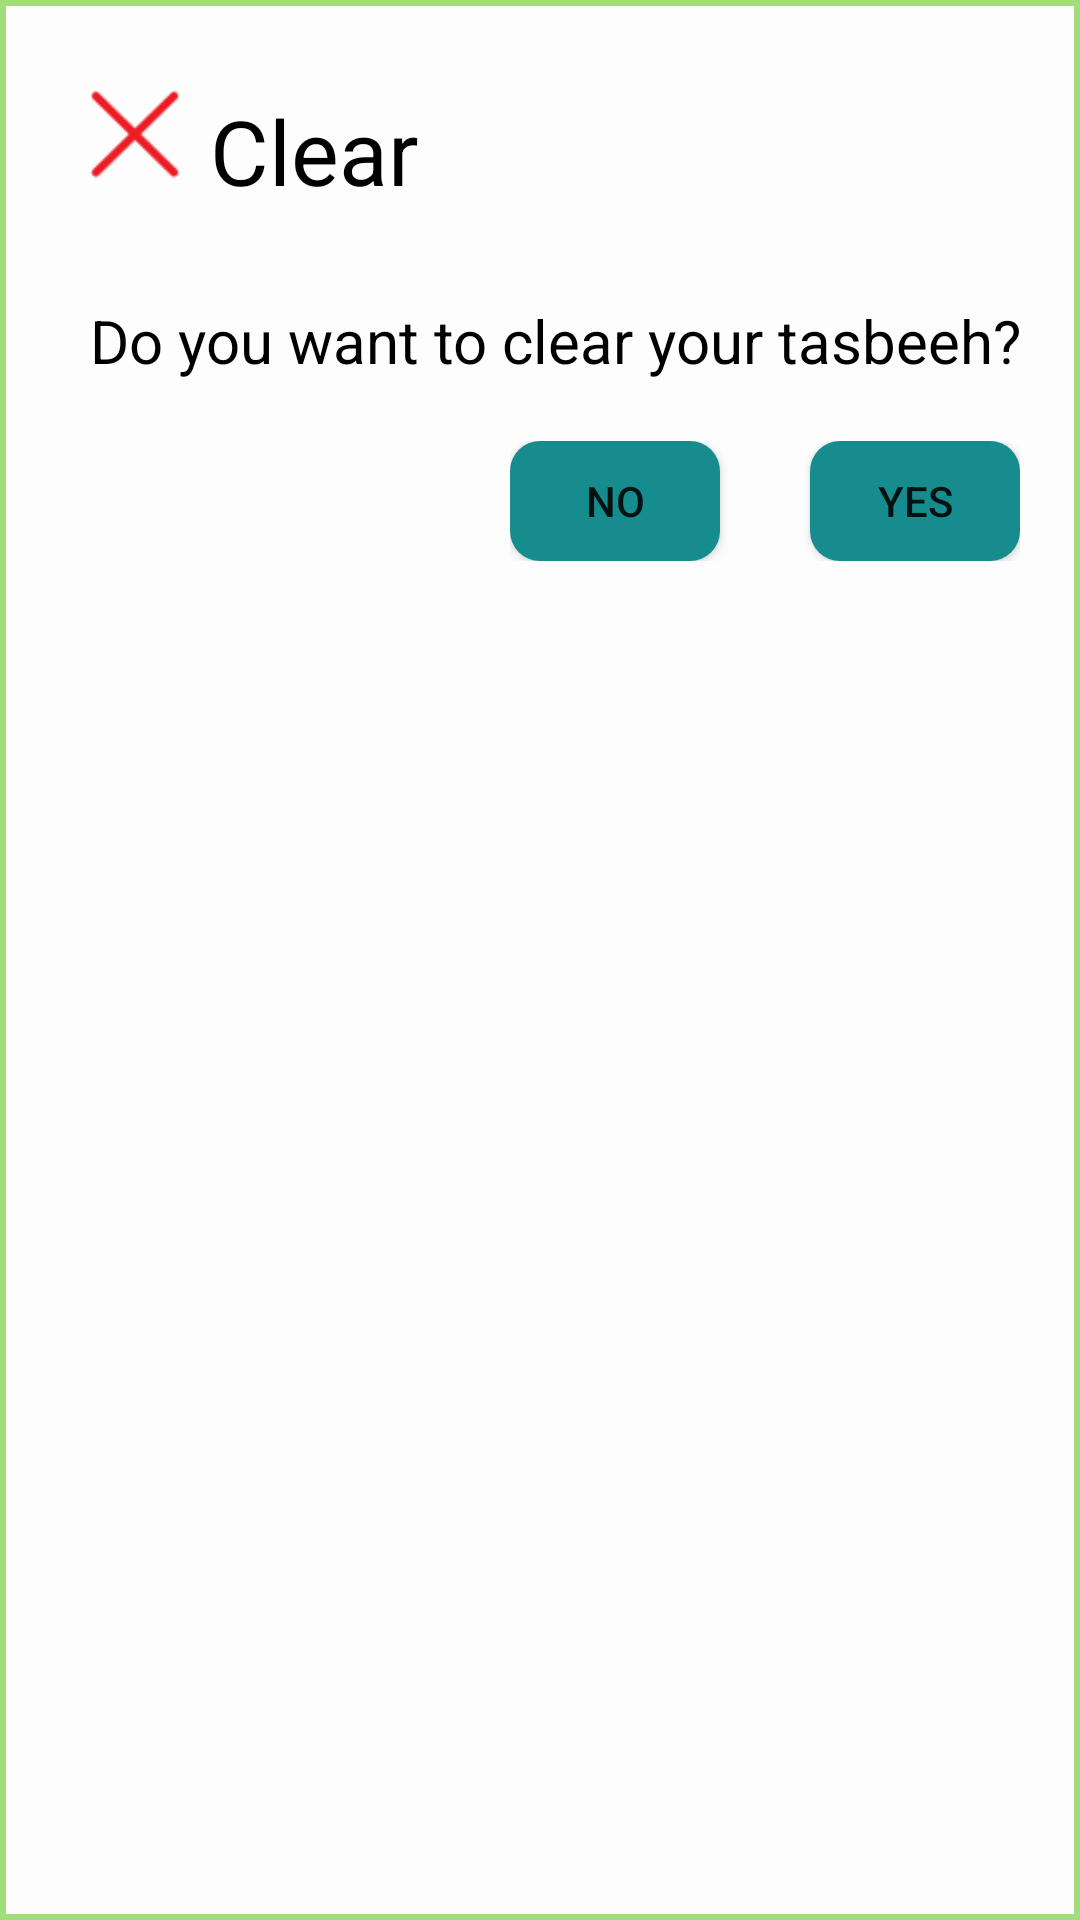

Here is an Android app screen rendered from its layout file. Give the layout XML and the strings, colors and styles it references.
<!-- AndroidManifest.xml: application theme Theme.Design.Light.NoActionBar -->
<!-- res/layout/clear_tasbeeh.xml -->
<?xml version="1.0" encoding="utf-8"?>
<RelativeLayout xmlns:android="http://schemas.android.com/apk/res/android"
    android:layout_width="match_parent"
    android:layout_height="match_parent"
    android:background="@drawable/border_green"
    >


    <ImageView
        android:id="@+id/image_save"
        android:layout_width="30dp"
        android:layout_height="30dp"
        android:layout_marginStart="30dp"
        android:layout_marginTop="30dp"

        android:layout_marginBottom="30dp"
        android:src="@drawable/delete" />

    <TextView
        android:id="@+id/save"
        android:layout_width="wrap_content"
        android:layout_height="wrap_content"
        android:layout_marginLeft="10dp"
        android:layout_marginTop="30dp"
        android:layout_toRightOf="@id/image_save"
        android:text="Clear"
        android:textColor="@color/black"
        android:textSize="30dp"

        />


    <TextView
        android:id="@+id/text"
        android:layout_width="wrap_content"
        android:layout_height="wrap_content"
        android:layout_below="@id/image_save"
        android:layout_marginLeft="30dp"
        android:layout_marginTop="10dp"
        android:text="Do you want to clear your tasbeeh?"
        android:textColor="@color/black"
        android:textSize="20dp"

        />




































    <RelativeLayout
        android:layout_width="wrap_content"
        android:layout_height="wrap_content"
        android:layout_below="@id/text"
        android:layout_alignParentRight="true"
        android:layout_marginTop="20dp"
        android:layout_marginRight="20dp"
        android:layout_marginBottom="20dp"

        >

        <Button
            android:id="@+id/clear_No"

            android:layout_width="70dp"
            android:layout_height="40dp"

            android:background="@drawable/button_shape"

            android:text="No" />

        <Button
            android:id="@+id/Clear_Yes"

            android:layout_width="70dp"
            android:layout_height="40dp"
            android:layout_marginLeft="30dp"

            android:layout_toRightOf="@+id/clear_No"
            android:background="@drawable/button_shape"

            android:text="Yes" />

    </RelativeLayout>


</RelativeLayout>
<!-- resources referenced by this layout -->
<resources>
  <color name="black">#FF000000</color>
  <!-- drawable border_green (drawable) -->
  <?xml version="1.0" encoding="utf-8"?>
  <shape xmlns:android="http://schemas.android.com/apk/res/android"
      android:shape="rectangle"
  
      >
  
      <stroke
  android:color="@color/text_color_green"
          android:width="2dp"
          />
  
      <solid
          android:color="@color/background"
  
          />
  
  </shape>
  <!-- drawable button_shape (drawable) -->
  <?xml version="1.0" encoding="utf-8"?>
  <shape xmlns:android="http://schemas.android.com/apk/res/android"
      android:shape="rectangle"
  
      >
      <solid
          android:color="@color/count_back"
          />
      <corners
          android:radius="10dp"
          />
  </shape>
  <!-- drawable delete: png bitmap (drawable, 1503 bytes) -->
  <color name="text_color_green">#9FDE78</color>
  <color name="background">#FDFDFD</color>
  <color name="count_back">#168C8F</color>
</resources>
